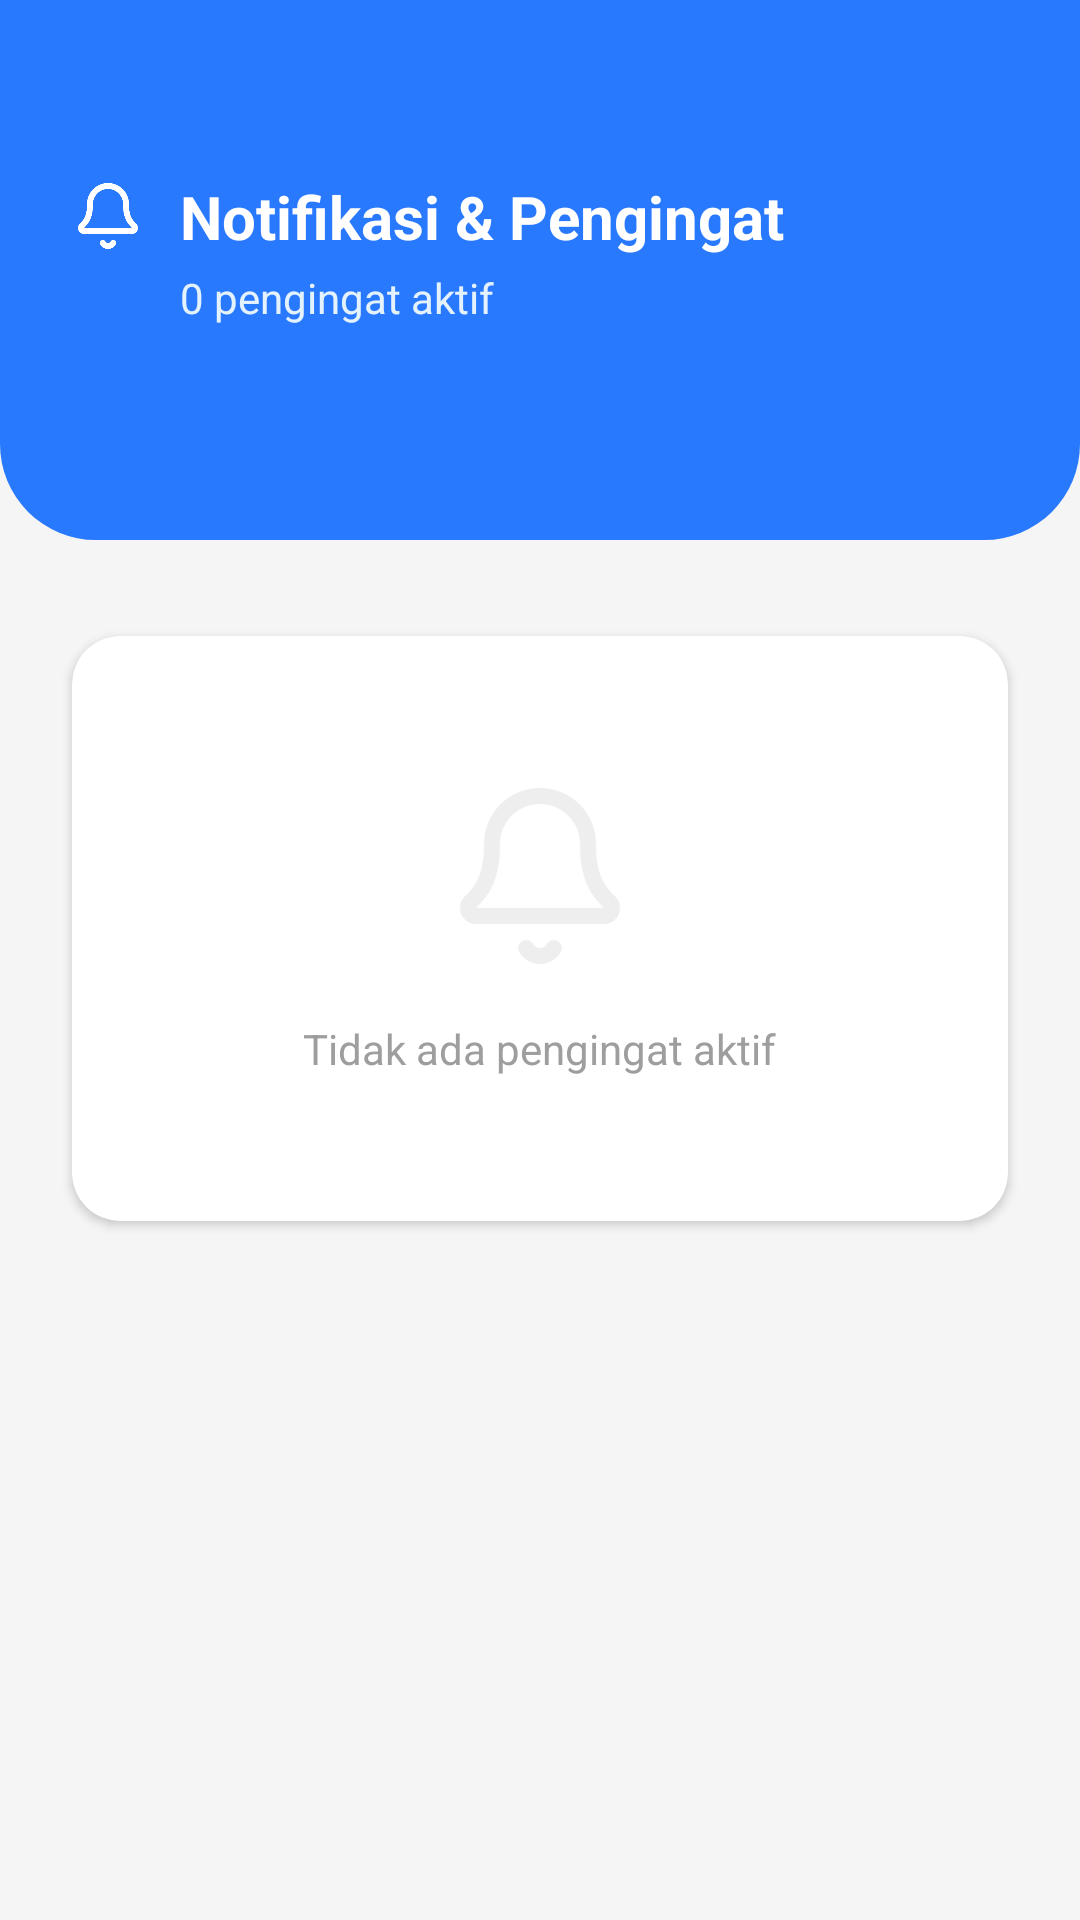

The Android layout XML behind this screen, and the referenced resources:
<!-- AndroidManifest.xml: application theme Theme.SmartReminder -->
<!-- res/layout/fragment_notification.xml -->
<?xml version="1.0" encoding="utf-8"?>
<androidx.constraintlayout.widget.ConstraintLayout xmlns:android="http://schemas.android.com/apk/res/android"
    xmlns:app="http://schemas.android.com/apk/res-auto"
    android:layout_width="match_parent"
    android:layout_height="match_parent"
    android:background="#F5F5F5">

    <View
        android:id="@+id/headerNotif"
        android:layout_width="match_parent"
        android:layout_height="180dp"
        android:background="@drawable/bg_header_dashboard"
        app:layout_constraintTop_toTopOf="parent" />

    <ImageView
        android:id="@+id/iconHeader"
        android:layout_width="24dp"
        android:layout_height="24dp"
        android:layout_marginStart="24dp"
        android:layout_marginTop="60dp"
        android:src="@drawable/ic_notification"
        app:tint="#FFFFFF"
        app:layout_constraintStart_toStartOf="parent"
        app:layout_constraintTop_toTopOf="parent" />

    <TextView
        android:id="@+id/tvTitle"
        android:layout_width="wrap_content"
        android:layout_height="wrap_content"
        android:layout_marginStart="12dp"
        android:text="Notifikasi &amp; Pengingat"
        android:textColor="#FFFFFF"
        android:textSize="20sp"
        android:textStyle="bold"
        app:layout_constraintBottom_toBottomOf="@id/iconHeader"
        app:layout_constraintStart_toEndOf="@id/iconHeader"
        app:layout_constraintTop_toTopOf="@id/iconHeader" />

    <TextView
        android:id="@+id/tvSubtitle"
        android:layout_width="wrap_content"
        android:layout_height="wrap_content"
        android:layout_marginTop="4dp"
        android:text="0 pengingat aktif"
        android:textColor="#E3F2FD"
        android:textSize="14sp"
        app:layout_constraintStart_toStartOf="@id/tvTitle"
        app:layout_constraintTop_toBottomOf="@id/tvTitle" />

    <androidx.cardview.widget.CardView
        android:id="@+id/cardEmptyState"
        android:layout_width="match_parent"
        android:layout_height="wrap_content"
        android:layout_marginHorizontal="24dp"
        android:layout_marginTop="32dp"
        app:cardBackgroundColor="#FFFFFF"
        app:cardCornerRadius="16dp"
        app:cardElevation="2dp"
        app:layout_constraintTop_toBottomOf="@id/headerNotif">

        <LinearLayout
            android:layout_width="match_parent"
            android:layout_height="wrap_content"
            android:gravity="center"
            android:orientation="vertical"
            android:paddingVertical="48dp"
            android:paddingHorizontal="24dp">

            <ImageView
                android:layout_width="64dp"
                android:layout_height="64dp"
                android:src="@drawable/ic_notification"
                app:tint="#EEEEEE" />

            <TextView
                android:layout_width="wrap_content"
                android:layout_height="wrap_content"
                android:layout_marginTop="16dp"
                android:text="Tidak ada pengingat aktif"
                android:textColor="#9E9E9E"
                android:textSize="14sp" />
        </LinearLayout>
    </androidx.cardview.widget.CardView>

    <androidx.recyclerview.widget.RecyclerView
        android:id="@+id/rvNotification"
        android:layout_width="match_parent"
        android:layout_height="0dp"
        android:layout_marginHorizontal="16dp"
        android:layout_marginTop="16dp"
        app:layout_constraintBottom_toBottomOf="parent"
        app:layout_constraintTop_toBottomOf="@id/headerNotif" />

</androidx.constraintlayout.widget.ConstraintLayout>
<!-- resources referenced by this layout -->
<resources>
  <!-- drawable bg_header_dashboard (drawable) -->
  <?xml version="1.0" encoding="utf-8"?>
  <shape xmlns:android="http://schemas.android.com/apk/res/android">
      <solid android:color="#2979FF"/>
      <corners
          android:bottomLeftRadius="32dp"
          android:bottomRightRadius="32dp"/>
  </shape>
  <!-- drawable ic_notification: png bitmap (drawable, 5252 bytes) -->
  <style name="Theme.SmartReminder" parent="Base.Theme.SmartReminder" />
  <style name="Base.Theme.SmartReminder" parent="Theme.Material3.DayNight.NoActionBar">
          <item name="windowNoTitle">true</item>
          <item name="windowActionBar">false</item>
  
          
          <item name="android:windowFullscreen">false</item>
  
          
          <item name="android:statusBarColor">#2979FF</item>
  
          
          <item name="android:windowLightStatusBar">false</item>
      </style>
</resources>
